Run: headless pygame with SDL's dummy video driver; simulated clock (each Clock.tick advances the game by its frame time, no real sleeping); random seed 0; keys injected as events and as key.get_pressed() state; no mouse input; restart key R tapped at the start of phases 3 and 4.
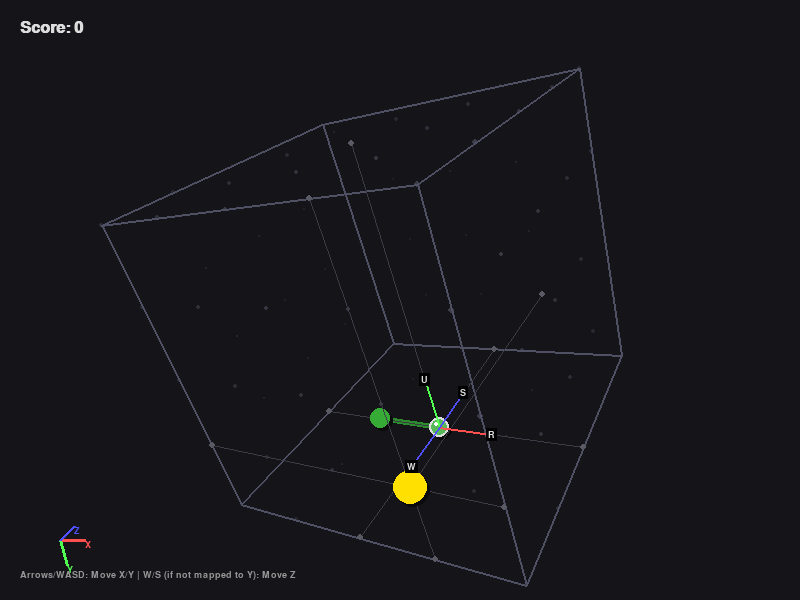
Frame 1 of 4 · flips 1–60 · no input
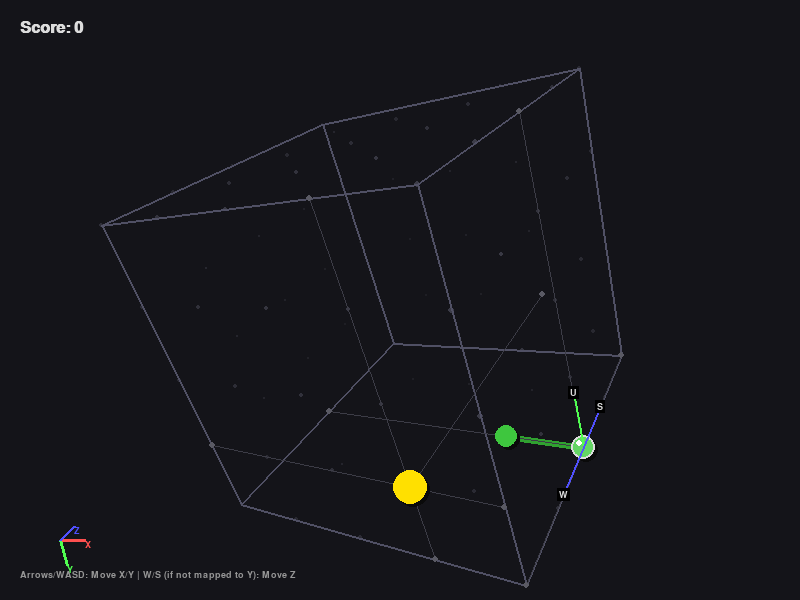
Frame 2 of 4 · flips 61–180 · tapped SPACE, RETURN · held RIGHT (→), D
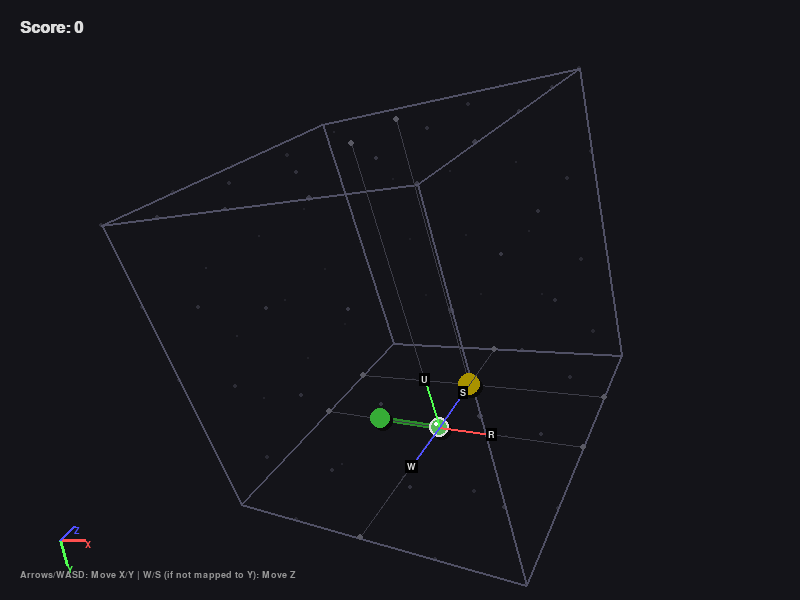
Frame 3 of 4 · flips 181–300 · tapped R · held DOWN (↓), S
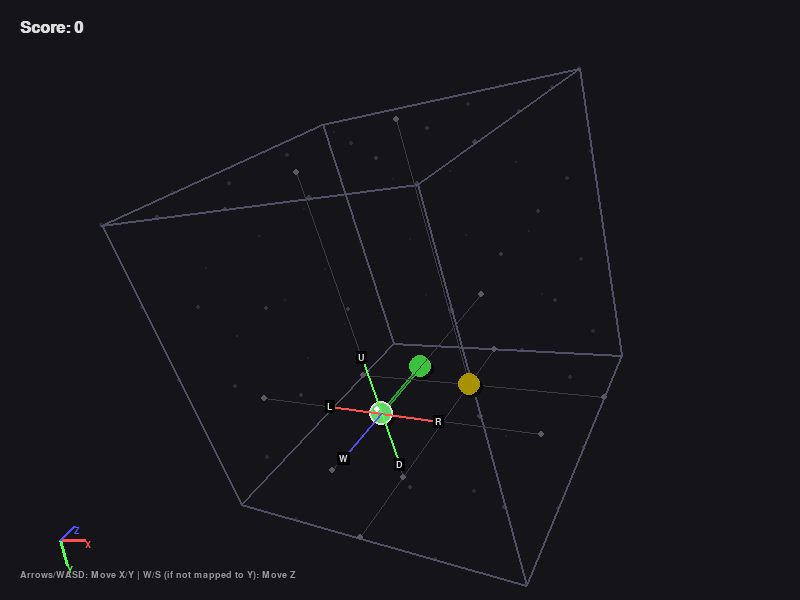
Frame 4 of 4 · flips 301–420 · tapped R · held LEFT (←), A, UP (↑), W

The pygame program that drew these frames:

import pygame
import random
import math

# ---      ---
SCREEN_WIDTH = 800
SCREEN_HEIGHT = 600
GRID_SIZE = 5       
CUBE_SPACING = 80   
FOV = 600           

# ---      ---
BG_COLOR = (20, 20, 25)          

# 1.        (   ，    )
GRID_FRAME_COLOR = (80, 80, 100)
# 2.          (     ，      )
GRID_DOT_COLOR = (50, 50, 60)
# 3.         
PROJECTION_LINE_COLOR = (60, 60, 70)

WHITE = (220, 220, 220)
RED = (255, 80, 80)           
GREEN = (80, 255, 80)        
HEAD_COLOR = (120, 255, 120) 
BLUE = (80, 80, 255)         
YELLOW = (255, 220, 0)       

class Point3D:
    def __init__(self, x, y, z):
        self.x = x
        self.y = y
        self.z = z

    def __eq__(self, other):
        return self.x == other.x and self.y == other.y and self.z == other.z

    def copy(self):
        return Point3D(self.x, self.y, self.z)

class Snake3DGame:
    def __init__(self):
        pygame.init()
        self.screen = pygame.display.set_mode((SCREEN_WIDTH, SCREEN_HEIGHT))
        #     
        pygame.display.set_caption("3D Snake - Start with Body (Len 2)")
        self.clock = pygame.time.Clock()
        
        self.font = pygame.font.SysFont('Arial', 14, bold=True)
        self.large_font = pygame.font.SysFont('Arial', 24, bold=True)
        self.title_font = pygame.font.SysFont('Arial', 40, bold=True)

        #       
        self.angle_x = 0.5  
        self.angle_y = 0.6 
        
        self.reset_game()

    # ---        ---
    def reset_game(self):
        mid = GRID_SIZE // 2
        start_y = GRID_SIZE - 1
        start_z = mid
        
        #         2 (1  + 1 )
        target_length = 2
        self.snake = []
        
        #        (+X)，      X         
        # i=0    ，i=1    
        for i in range(target_length):
            pos = Point3D(mid - i, start_y, start_z)
            self.snake.append(pos)

        self.last_move_dir = Point3D(1, 0, 0) 
        # generate_food           
        self.food = self.generate_food()
        self.score = 0
        self.game_over = False
    # -------------------

    def generate_food(self):
        while True:
            x = random.randint(0, GRID_SIZE - 1)
            y = random.randint(0, GRID_SIZE - 1)
            z = random.randint(0, GRID_SIZE - 1)
            p = Point3D(x, y, z)
            collision = False
            for segment in self.snake:
                if p == segment:
                    collision = True
                    break
            if not collision:
                return p

    def try_move(self, dx, dy, dz):
        if self.game_over: return
        #     ：              ，   
        if (self.last_move_dir.x + dx == 0 and 
            self.last_move_dir.y + dy == 0 and 
            self.last_move_dir.z + dz == 0):
            return 

        self.last_move_dir = Point3D(dx, dy, dz)
        self.step(dx, dy, dz)

    def handle_input(self):
        for event in pygame.event.get():
            if event.type == pygame.QUIT: return False
            if event.type == pygame.KEYDOWN:
                if event.key == pygame.K_r and self.game_over: self.reset_game()

                if not self.game_over:
                    #      WASD    
                    if event.key == pygame.K_LEFT or event.key == pygame.K_a:  self.try_move(-1, 0, 0)
                    elif event.key == pygame.K_RIGHT or event.key == pygame.K_d: self.try_move(1, 0, 0)
                    elif event.key == pygame.K_UP:    self.try_move(0, -1, 0) 
                    elif event.key == pygame.K_DOWN:  self.try_move(0, 1, 0)
                    # W/S       Z  
                    elif event.key == pygame.K_w:     self.try_move(0, 0, -1) 
                    elif event.key == pygame.K_s:     self.try_move(0, 0, 1)  
        return True

    def update(self, dt):
        #             ，      
        pass 

    def step(self, dx, dy, dz):
        head = self.snake[0]
        new_head = Point3D(head.x + dx, head.y + dy, head.z + dz)

        #       
        if (new_head.x < 0 or new_head.x >= GRID_SIZE or
            new_head.y < 0 or new_head.y >= GRID_SIZE or
            new_head.z < 0 or new_head.z >= GRID_SIZE):
            self.game_over = True
            return

        #        (                 )
        #   ：         ，        ，                 
        #          snake[:-1]，           
        for segment in self.snake[:-1]: 
            if new_head == segment:
                self.game_over = True
                return

        self.snake.insert(0, new_head) #         
        
        if new_head == self.food:
            #     ，     （    ）
            self.score += 1
            if len(self.snake) == GRID_SIZE ** 3:
                self.game_over = True 
            else:
                self.food = self.generate_food()
        else:
            #      ，    （      ）
            self.snake.pop()

    def project_point(self, x, y, z, offset_x=SCREEN_WIDTH/2, offset_y=SCREEN_HEIGHT/2, scale_mult=1.0):
        # 3D    
        cos_x = math.cos(self.angle_x)
        sin_x = math.sin(self.angle_x)
        y_rot = y * cos_x - z * sin_x
        z_rot = y * sin_x + z * cos_x
        y = y_rot
        z = z_rot

        cos_y = math.cos(self.angle_y)
        sin_y = math.sin(self.angle_y)
        x_rot = x * cos_y + z * sin_y
        z_rot = -x * sin_y + z * cos_y
        x = x_rot
        z = z_rot

        camera_distance = 600 
        #         
        if camera_distance + z <= 1: scale_factor = 0 
        else: scale_factor = FOV / (camera_distance + z) * scale_mult
        
        px = int(x * scale_factor + offset_x)
        py = int(y * scale_factor + offset_y)
        
        return (px, py), scale_factor

    def project_grid(self, point):
        #                 
        x = (point.x - (GRID_SIZE - 1) / 2) * CUBE_SPACING
        y = (point.y - (GRID_SIZE - 1) / 2) * CUBE_SPACING
        z = (point.z - (GRID_SIZE - 1) / 2) * CUBE_SPACING
        return self.project_point(x, y, z)

    def apply_depth_shading(self, color, scale):
        #     （    ）      
        factor = min(1.2, max(0.4, scale * 0.8))
        r = int(min(255, color[0] * factor))
        g = int(min(255, color[1] * factor))
        b = int(min(255, color[2] * factor))
        return (r, g, b)

    def draw_grid_lattice(self):
        G_MAX = GRID_SIZE - 1
        
        # 1.       
        for x in range(GRID_SIZE):
            for y in range(GRID_SIZE):
                for z in range(GRID_SIZE):
                    if x == 0 or x == G_MAX or y == 0 or y == G_MAX or z == 0 or z == G_MAX:
                        p = Point3D(x, y, z)
                        pos, scale = self.project_grid(p)
                        radius = max(1, int(2 * scale))
                        color = self.apply_depth_shading(GRID_DOT_COLOR, scale)
                        pygame.draw.circle(self.screen, color, pos, radius)

        # 2.        
        lines = []
        lines.append((Point3D(0,0,0), Point3D(G_MAX,0,0)))
        lines.append((Point3D(0,G_MAX,0), Point3D(G_MAX,G_MAX,0)))
        lines.append((Point3D(0,0,G_MAX), Point3D(G_MAX,0,G_MAX)))
        lines.append((Point3D(0,G_MAX,G_MAX), Point3D(G_MAX,G_MAX,G_MAX)))
        lines.append((Point3D(0,0,0), Point3D(0,G_MAX,0)))
        lines.append((Point3D(G_MAX,0,0), Point3D(G_MAX,G_MAX,0)))
        lines.append((Point3D(0,0,G_MAX), Point3D(0,G_MAX,G_MAX)))
        lines.append((Point3D(G_MAX,0,G_MAX), Point3D(G_MAX,G_MAX,G_MAX)))
        lines.append((Point3D(0,0,0), Point3D(0,0,G_MAX)))
        lines.append((Point3D(G_MAX,0,0), Point3D(G_MAX,0,G_MAX)))
        lines.append((Point3D(0,G_MAX,0), Point3D(0,G_MAX,G_MAX)))
        lines.append((Point3D(G_MAX,G_MAX,0), Point3D(G_MAX,G_MAX,G_MAX)))

        for p_start, p_end in lines:
            pos1, _ = self.project_grid(p_start)
            pos2, _ = self.project_grid(p_end)
            pygame.draw.line(self.screen, GRID_FRAME_COLOR, pos1, pos2, 2)

    def draw_snake_body_lines(self):
        #       
        if len(self.snake) < 2: return
        for i in range(len(self.snake) - 1):
            p1 = self.snake[i]
            p2 = self.snake[i+1]
            pos1, scale1 = self.project_grid(p1)
            pos2, scale2 = self.project_grid(p2)
            
            base_color = (60, 200, 60)
            final_color = self.apply_depth_shading(base_color, (scale1+scale2)/2)
            width = max(1, int(6 * ((scale1+scale2)/2)))
            pygame.draw.line(self.screen, final_color, pos1, pos2, width)

    def draw_element(self, point, color, base_radius=11, is_head=False, draw_projections=False):
        #       （      ）
        pos, scale = self.project_grid(point)
        G_MAX = GRID_SIZE - 1
        
        if draw_projections:
            planes = [
                Point3D(0, point.y, point.z),       
                Point3D(G_MAX, point.y, point.z),   
                Point3D(point.x, 0, point.z),       
                Point3D(point.x, G_MAX, point.z),   
                Point3D(point.x, point.y, 0),       
                Point3D(point.x, point.y, G_MAX),   
            ]
            proj_color = PROJECTION_LINE_COLOR
            for target_p in planes:
                if target_p == point: continue
                target_pos, _ = self.project_grid(target_p)
                pygame.draw.line(self.screen, proj_color, pos, target_pos, 1)
                pygame.draw.circle(self.screen, (proj_color[0]+30, proj_color[1]+30, proj_color[2]+30), target_pos, 3)

        radius = int(base_radius * scale)
        if radius < 3: radius = 3
        
        shadow_pos = (pos[0] + 3, pos[1] + 3)
        pygame.draw.circle(self.screen, (10, 10, 10), shadow_pos, radius)

        final_color = self.apply_depth_shading(color, scale)
        pygame.draw.circle(self.screen, final_color, pos, radius)
        
        if is_head:
            pygame.draw.circle(self.screen, WHITE, pos, radius, 2)
            highlight_pos = (pos[0] - radius//3, pos[1] - radius//3)
            pygame.draw.circle(self.screen, (255, 255, 255), highlight_pos, max(1, radius//4))

    def draw_direction_guides(self):
        if self.game_over: return
        head = self.snake[0]
        head_pos_screen, _ = self.project_grid(head)
        
        directions = [
            (1, 0, 0, "R", RED), (-1, 0, 0, "L", RED),
            (0, 1, 0, "D", GREEN), (0, -1, 0, "U", GREEN),
            (0, 0, 1, "S", BLUE), (0, 0, -1, "W", BLUE)
        ]

        for dx, dy, dz, label, color in directions:
            nx, ny, nz = head.x + dx, head.y + dy, head.z + dz
            #     
            if (nx < 0 or nx >= GRID_SIZE or ny < 0 or ny >= GRID_SIZE or nz < 0 or nz >= GRID_SIZE):
                continue
            #        
            is_body = False
            #         ，    ，                   
            for seg in self.snake: 
                if seg.x == nx and seg.y == ny and seg.z == nz:
                    is_body = True
                    break
            if is_body: continue
            
            #        
            hx = (head.x - (GRID_SIZE - 1) / 2) * CUBE_SPACING
            hy = (head.y - (GRID_SIZE - 1) / 2) * CUBE_SPACING
            hz = (head.z - (GRID_SIZE - 1) / 2) * CUBE_SPACING
            tx = hx + dx * CUBE_SPACING * 0.8
            ty = hy + dy * CUBE_SPACING * 0.8
            tz = hz + dz * CUBE_SPACING * 0.8
            text_pos_screen, _ = self.project_point(tx, ty, tz)
            
            pygame.draw.line(self.screen, color, head_pos_screen, text_pos_screen, 2)
            
            text_surf = self.font.render(label, True, WHITE)
            text_rect = text_surf.get_rect(center=text_pos_screen)
            pygame.draw.rect(self.screen, (0,0,0), text_rect.inflate(4,4))
            self.screen.blit(text_surf, text_rect)

    def draw_axis_gizmo(self):
        origin = (60, SCREEN_HEIGHT - 60)
        axis_length = 30
        axes = [(axis_length, 0, 0, "X", RED), (0, axis_length, 0, "Y", GREEN), (0, 0, axis_length, "Z", BLUE)]
        for x, y, z, label, color in axes:
            end_pos, _ = self.project_point(x, y, z, offset_x=origin[0], offset_y=origin[1], scale_mult=1.0)
            pygame.draw.line(self.screen, color, origin, end_pos, 3)
            self.screen.blit(self.font.render(label, True, color), end_pos)

    def draw(self):
        self.screen.fill(BG_COLOR)
        
        # 1.     （ + ）
        self.draw_grid_lattice()
        
        # 2.            (Painter's Algorithm)
        draw_list = []
        draw_list.append({'type': 'food', 'obj': self.food, 'draw_proj': True})
        for i, segment in enumerate(self.snake):
            is_head = (i == 0)
            #           
            draw_list.append({'type': 'snake', 'obj': segment, 'is_head': is_head, 'draw_proj': is_head})

        #         
        def get_z_depth(item):
            p = item['obj']
            x = (p.x - (GRID_SIZE - 1) / 2) * CUBE_SPACING
            z = (p.z - (GRID_SIZE - 1) / 2) * CUBE_SPACING
            cos_y = math.cos(self.angle_y)
            z_rot = z * cos_y
            return z_rot

        #      
        draw_list.sort(key=get_z_depth, reverse=True)

        #       
        self.draw_snake_body_lines()

        #        
        for item in draw_list:
            if item['type'] == 'food':
                self.draw_element(item['obj'], YELLOW, 14, draw_projections=True)
            elif item['type'] == 'snake':
                color = HEAD_COLOR if item['is_head'] else GREEN
                self.draw_element(item['obj'], color, 12, item['is_head'], draw_projections=item['draw_proj'])

        #  UI  
        self.draw_direction_guides() 
        self.draw_axis_gizmo()

        score_text = self.large_font.render(f"Score: {self.score}", True, WHITE)
        self.screen.blit(score_text, (20, 20))
        
        help_text = self.font.render("Arrows/WASD: Move X/Y | W/S (if not mapped to Y): Move Z", True, (150, 150, 150))
        self.screen.blit(help_text, (20, SCREEN_HEIGHT - 30))

        if self.game_over:
            cx, cy = SCREEN_WIDTH // 2, SCREEN_HEIGHT // 2
            bg_rect = pygame.Rect(0, 0, 320, 180)
            bg_rect.center = (cx, cy)
            pygame.draw.rect(self.screen, (20, 20, 25), bg_rect)
            pygame.draw.rect(self.screen, WHITE, bg_rect, 2)
            
            title = self.title_font.render("GAME OVER", True, RED)
            score = self.large_font.render(f"Final Score: {self.score}", True, YELLOW)
            restart = self.font.render("Press 'R' to Restart", True, WHITE)
            
            self.screen.blit(title, title.get_rect(center=(cx, cy - 40)))
            self.screen.blit(score, score.get_rect(center=(cx, cy + 10)))
            self.screen.blit(restart, restart.get_rect(center=(cx, cy + 50)))

        pygame.display.flip()

    def run(self):
        running = True
        while running:
            dt = self.clock.tick(60)
            running = self.handle_input()
            self.update(dt)
            self.draw()
        pygame.quit()

if __name__ == "__main__":
    game = Snake3DGame()
    game.run()
